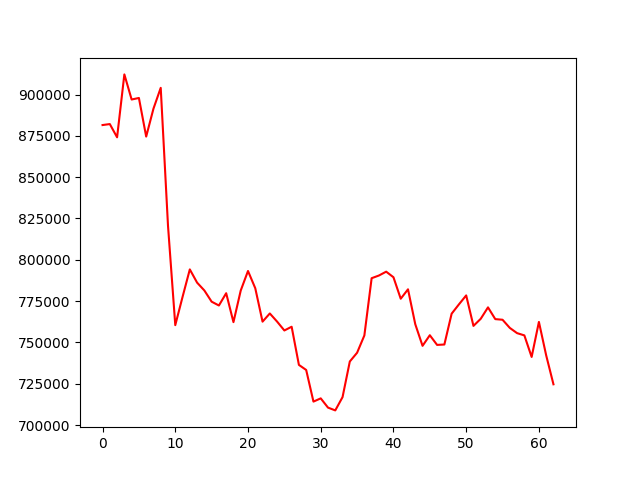

The file beside this chart, header and first rows:
account_value, date, daily_return
881546, 2021-10-19, 
882140, 2021-10-20, 0.0006735
874130, 2021-10-21, -0.00908
912195, 2021-10-22, 0.04355
897003, 2021-10-25, -0.01665
897932, 2021-10-26, 0.001036
874569, 2021-10-27, -0.02602
891447, 2021-10-28, 0.0193
904064, 2021-10-29, 0.01415
820650, 2021-11-01, -0.09227
760469, 2021-11-02, -0.07333
777532, 2021-11-03, 0.02244
794194, 2021-11-04, 0.02143
786192, 2021-11-05, -0.01008
781443, 2021-11-08, -0.006042
774664, 2021-11-09, -0.008675
772357, 2021-11-10, -0.002977
779793, 2021-11-11, 0.009627
762282, 2021-11-12, -0.02246
781401, 2021-11-15, 0.02508
793237, 2021-11-16, 0.01515
782792, 2021-11-17, -0.01317
762582, 2021-11-18, -0.02582
767534, 2021-11-19, 0.006494
762614, 2021-11-22, -0.00641
757241, 2021-11-23, -0.007045
759507, 2021-11-24, 0.002992
736416, 2021-11-25, -0.0304
733343, 2021-11-26, -0.004173
714201, 2021-11-29, -0.0261
716164, 2021-11-30, 0.002749
710570, 2021-12-01, -0.007811
708877, 2021-12-02, -0.002382
716912, 2021-12-03, 0.01133
738470, 2021-12-06, 0.03007
743767, 2021-12-07, 0.007174
754230, 2021-12-08, 0.01407
788874, 2021-12-09, 0.04593
790496, 2021-12-10, 0.002055
792827, 2021-12-13, 0.002949
789453, 2021-12-14, -0.004255
776449, 2021-12-15, -0.01647
782149, 2021-12-16, 0.007341
761030, 2021-12-17, -0.027
747949, 2021-12-20, -0.01719
754362, 2021-12-21, 0.008574
748510, 2021-12-22, -0.007758
748744, 2021-12-23, 0.0003121
767392, 2021-12-24, 0.02491
773026, 2021-12-27, 0.007341
778460, 2021-12-28, 0.00703
760008, 2021-12-29, -0.0237
764310, 2021-12-30, 0.005661
771227, 2021-12-31, 0.00905
764113, 2022-01-04, -0.009224
763731, 2022-01-05, -0.0005001
758788, 2022-01-06, -0.006473
755625, 2022-01-07, -0.004168
754265, 2022-01-10, -0.0018
741222, 2022-01-11, -0.01729
... 3 more rows
